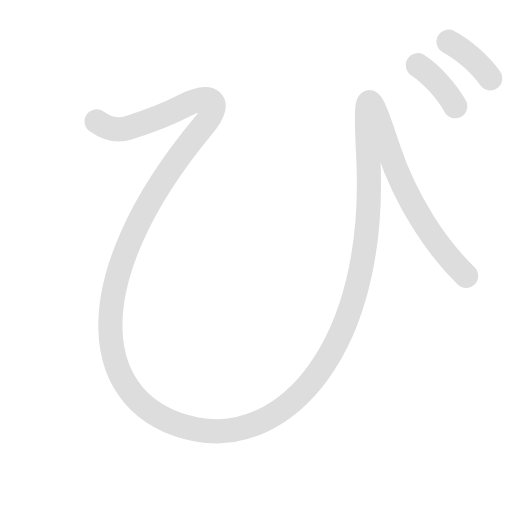
t = 0.00 s
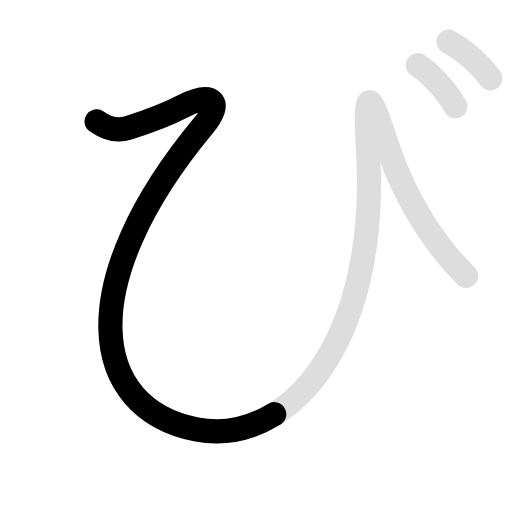
t = 0.90 s
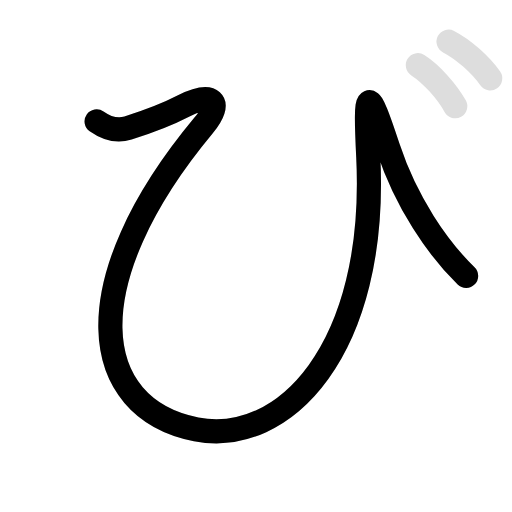
t = 1.80 s
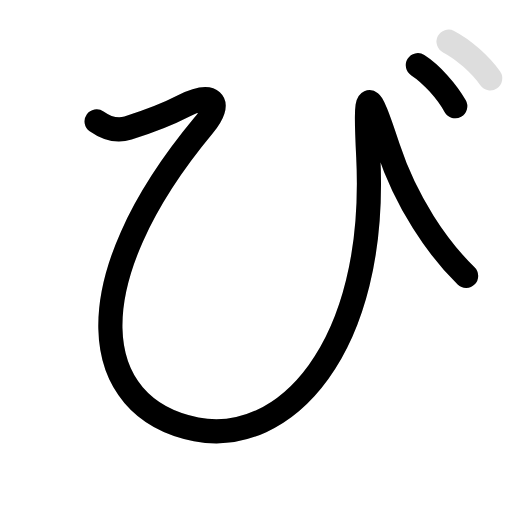
t = 2.90 s
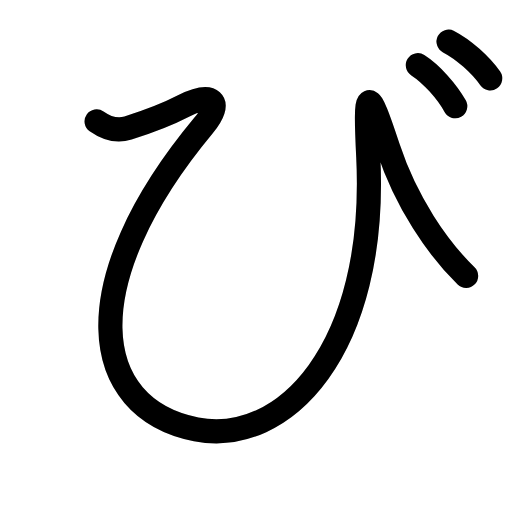
t = 3.80 s
t = 4.70 s: frame unchanged from t = 3.80 s, image omitted

The animated SVG that drew these frames (rendered in a browser with its animation timeline set to each time). Animation: 6 SMIL elements (animate=4,set=2); one cycle of 4.70 s, repeats indefinitely.

<svg id="kvg-03073" class="kanjivg" viewBox="0 0 106 106" width="106" height="106" xmlns="http://www.w3.org/2000/svg" xmlns:xlink="http://www.w3.org/1999/xlink" xml:space="preserve" version="1.1" baseProfile="full"><defs><style type="text/css">path.black{fill:none;stroke:black;stroke-width:5;stroke-linecap:round;stroke-linejoin:round;}path.grey{fill:none;stroke:#ddd;stroke-width:5;stroke-linecap:round;stroke-linejoin:round;}path.stroke{fill:none;stroke:black;stroke-width:5;stroke-linecap:round;stroke-linejoin:round;}text{font-size:16px;font-family:Segoe UI Symbol,Cambria Math,DejaVu Sans,Symbola,Quivira,STIX,Code2000;-webkit-touch-callout:none;cursor:pointer;-webkit-user-select:none;-khtml-user-select:none;-moz-user-select:none;-ms-user-select:none;user-select: none;}text:hover{color:#777;}#reset{font-weight:bold;}</style><marker id="markerStart" markerWidth="8" markerHeight="8" style="overflow:visible;"><circle cx="0" cy="0" r="1.5" style="stroke:none;fill:red;fill-opacity:0.5;"/></marker><marker id="markerEnd" style="overflow:visible;"><circle cx="0" cy="0" r="0.8" style="stroke:none;fill:blue;fill-opacity:0.5;"><animate attributeName="opacity" from="1" to="0" dur="3s" repeatCount="indefinite" /></circle></marker></defs><path d="M20,25.12c1.25,0.88,3.75,2.25,6.5,1.38c2.75-0.87,7.31-2.38,11.38-4.5c6-3.12,8.42-1.01,4.25,4c-27.13,32.62-23.76,58.5-1.52,62.88c18.07,3.56,37.63-16.38,35.63-56.51c-0.72-14.5-0.17-14.78,4.12-1.75c3.76,11.38,10.26,20.76,16.14,26.5" class="grey" /><path d="M86.5,13.5c2.75,1.75,6,5.38,7.75,8.5" class="grey" /><path d="M92.87,8.62c3.06,1.57,6.68,4.82,8.62,7.62" class="grey" /><path d="M20,25.12c1.25,0.88,3.75,2.25,6.5,1.38c2.75-0.87,7.31-2.38,11.38-4.5c6-3.12,8.42-1.01,4.25,4c-27.13,32.62-23.76,58.5-1.52,62.88c18.07,3.56,37.63-16.38,35.63-56.51c-0.72-14.5-0.17-14.78,4.12-1.75c3.76,11.38,10.26,20.76,16.14,26.5" class="stroke" stroke-dasharray="250"><animate attributeName="stroke-dashoffset" from="250" to="0" dur="1.8s" begin="0.0s" fill="freeze" /></path><path d="M86.5,13.5c2.75,1.75,6,5.38,7.75,8.5" class="stroke" stroke-dasharray="150"><set attributeName="opacity" to="0" dur="2.0s" /><animate attributeName="stroke-dashoffset" from="150" to="0" dur="1.8s" begin="2.0s" fill="freeze" /></path><path d="M92.87,8.62c3.06,1.57,6.68,4.82,8.62,7.62" class="stroke" stroke-dasharray="150"><set attributeName="opacity" to="0" dur="2.9s" /><animate attributeName="stroke-dashoffset" from="150" to="0" dur="1.8s" begin="2.9s" fill="freeze" /></path></svg>
